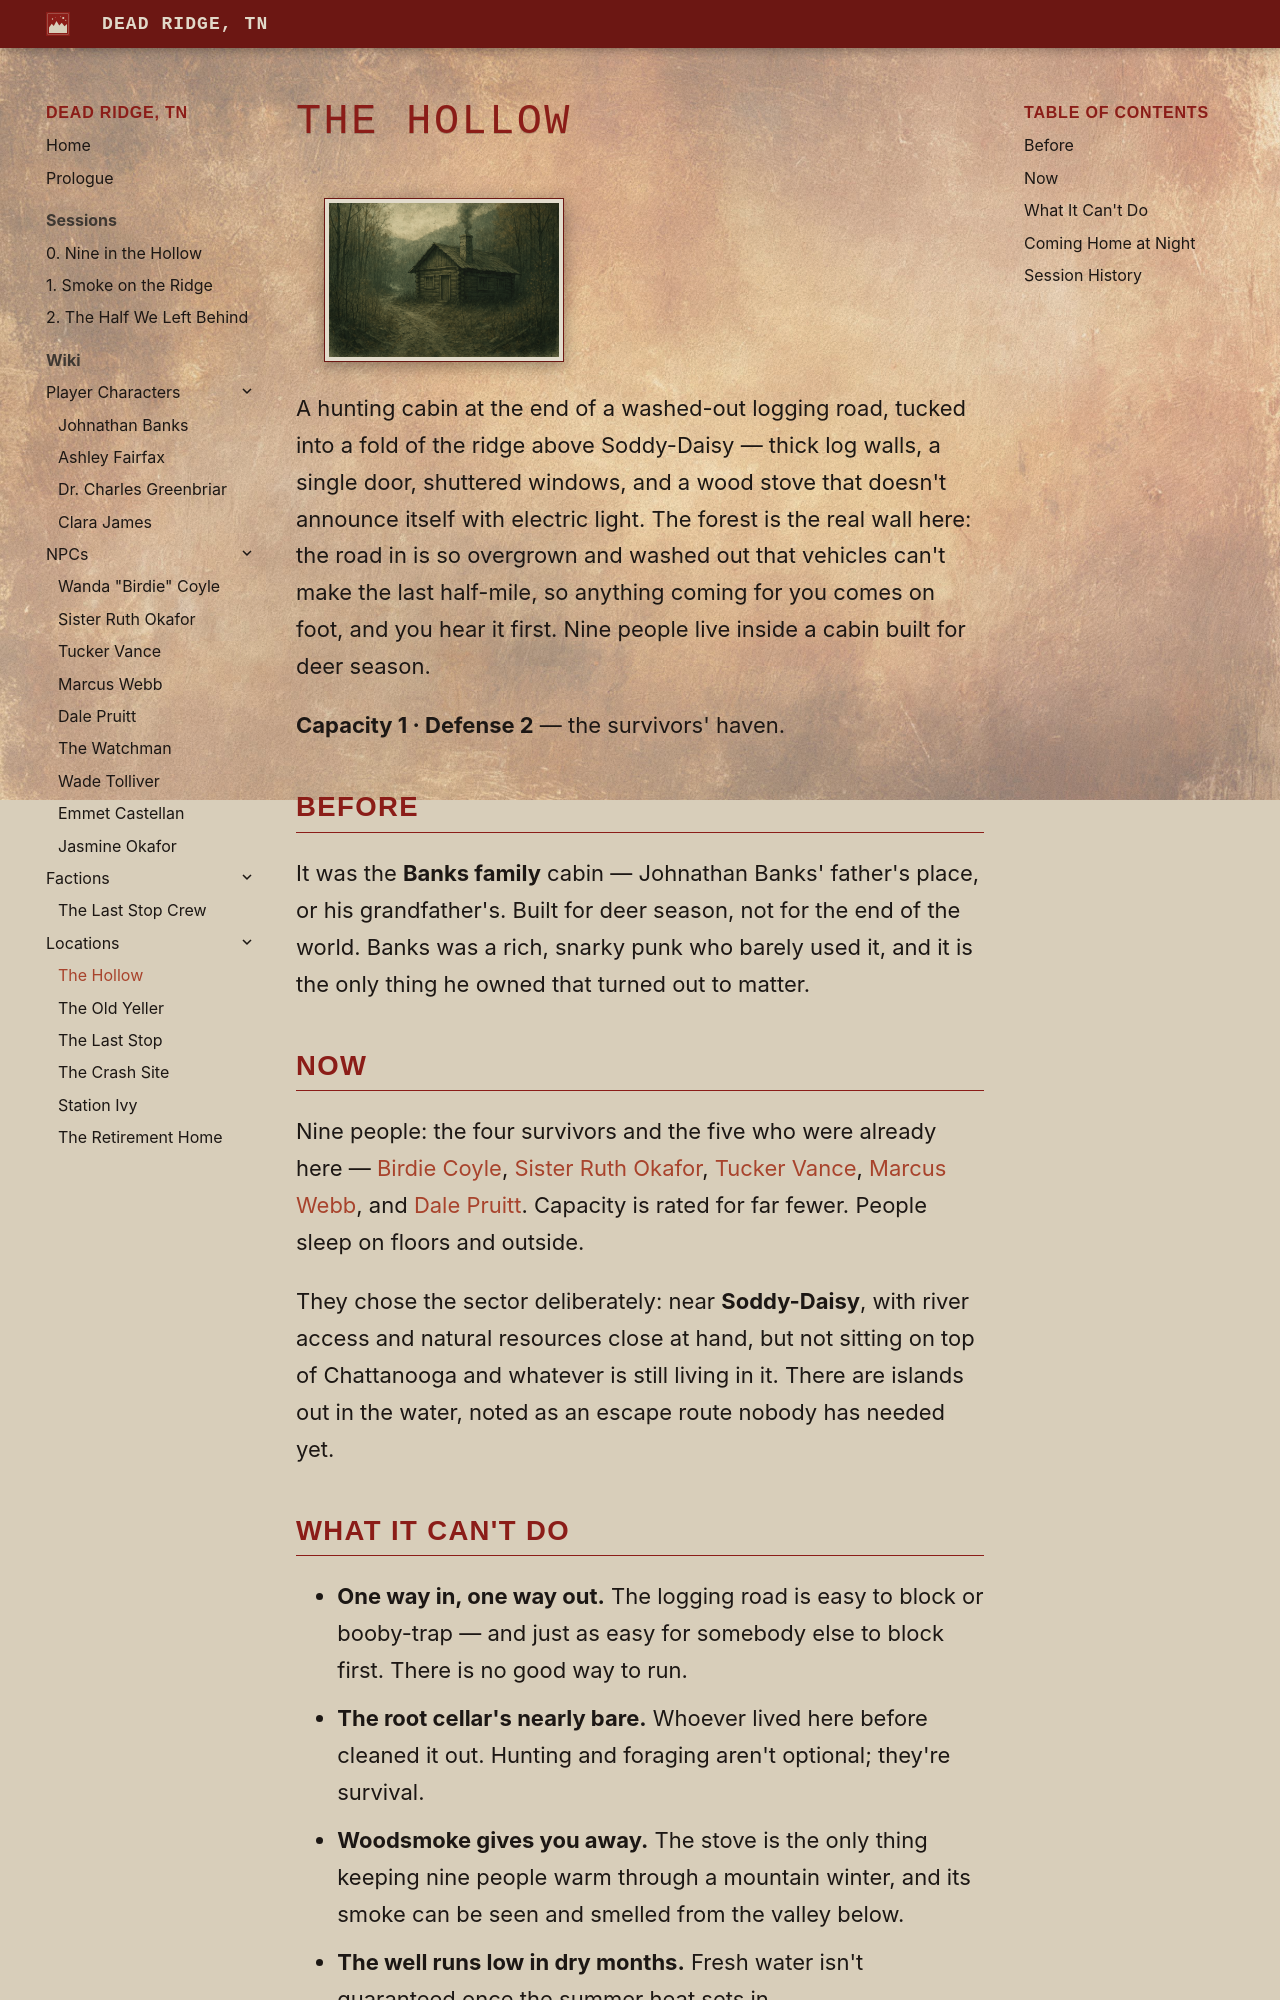

repository: argvader/dead_ridge_tn · page: wiki/locations/the-hollow/index.html · generator: mkdocs

---
title: "The Hollow"
---

# The Hollow

A hunting cabin at the end of a washed-out logging road, tucked into a fold of the ridge above Soddy-Daisy — thick log walls, a single door, shuttered windows, and a wood stove that doesn't announce itself with electric light. The forest is the real wall here: the road in is so overgrown and washed out that vehicles can't make the last half-mile, so anything coming for you comes on foot, and you hear it first. Nine people live inside a cabin built for deer season.

**Capacity 1 · Defense 2** — the survivors' haven.

## Before

It was the **Banks family** cabin — Johnathan Banks' father's place, or his
grandfather's. Built for deer season, not for the end of the world. Banks was a
rich, snarky punk who barely used it, and it is the only thing he owned that
turned out to matter.

## Now

Nine people: the four survivors and the five who were already here —
[Birdie Coyle](../npcs/birdie-coyle.md), [Sister Ruth Okafor](../npcs/ruth-okafor.md),
[Tucker Vance](../npcs/tucker-vance.md), [Marcus Webb](../npcs/marcus-webb.md),
and [Dale Pruitt](../npcs/dale-pruitt.md). Capacity is rated for far fewer. People
sleep on floors and outside.

They chose the sector deliberately: near **Soddy-Daisy**, with river access and
natural resources close at hand, but not sitting on top of Chattanooga and
whatever is still living in it. There are islands out in the water, noted as an
escape route nobody has needed yet.
